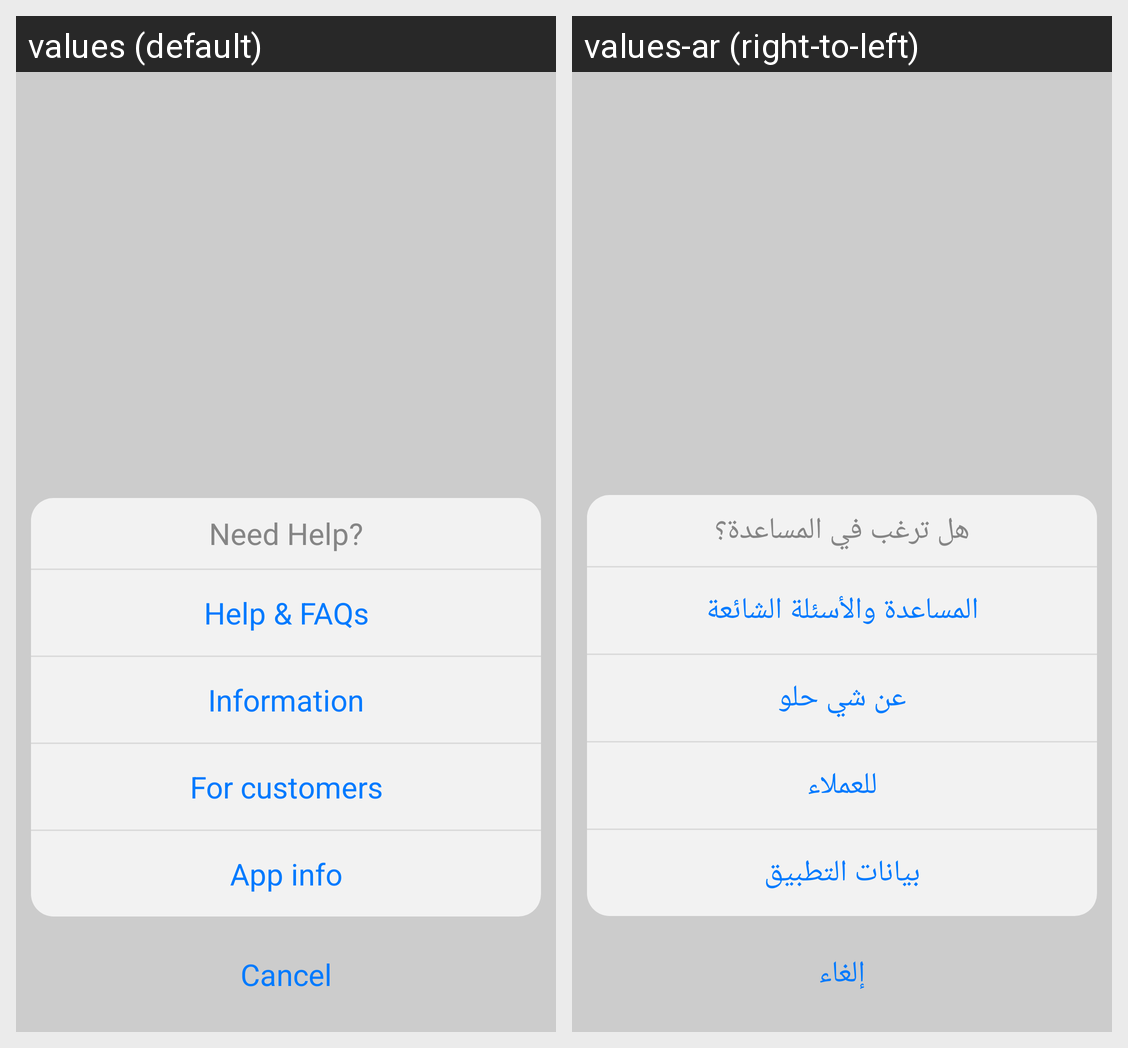

Here is an Android app screen in its default locale and in the app's own translations. Write out the translated-string differences for the strings that appear on this screen.
Android screen res/layout/dialog_need_help.xml rendered under 2 locales, left to right: values (default), values-ar (right-to-left). Device: Nexus 5 (rendered at 1080×1920; each locale shown at half size, 540×960, under a caption strip naming it); theme AppTheme.NoActionBar.
Strings drawn on this screen, with the default value and each locale's value (text and hints the layout hard-codes, and strings that could not be matched under every locale, appear in the picture but are not listed):

need_help
  values: Need Help?
  values-ar: هل ترغب في المساعدة؟

help_faqs
  values: Help & FAQs
  values-ar: المساعدة والأسئلة الشائعة

information
  values: Information
  values-ar: عن شي حلو

for_customers
  values: For customers
  values-ar: للعملاء

app_info
  values: App info
  values-ar: بيانات التطبيق

cancel
  values: Cancel
  values-ar: إلغاء
